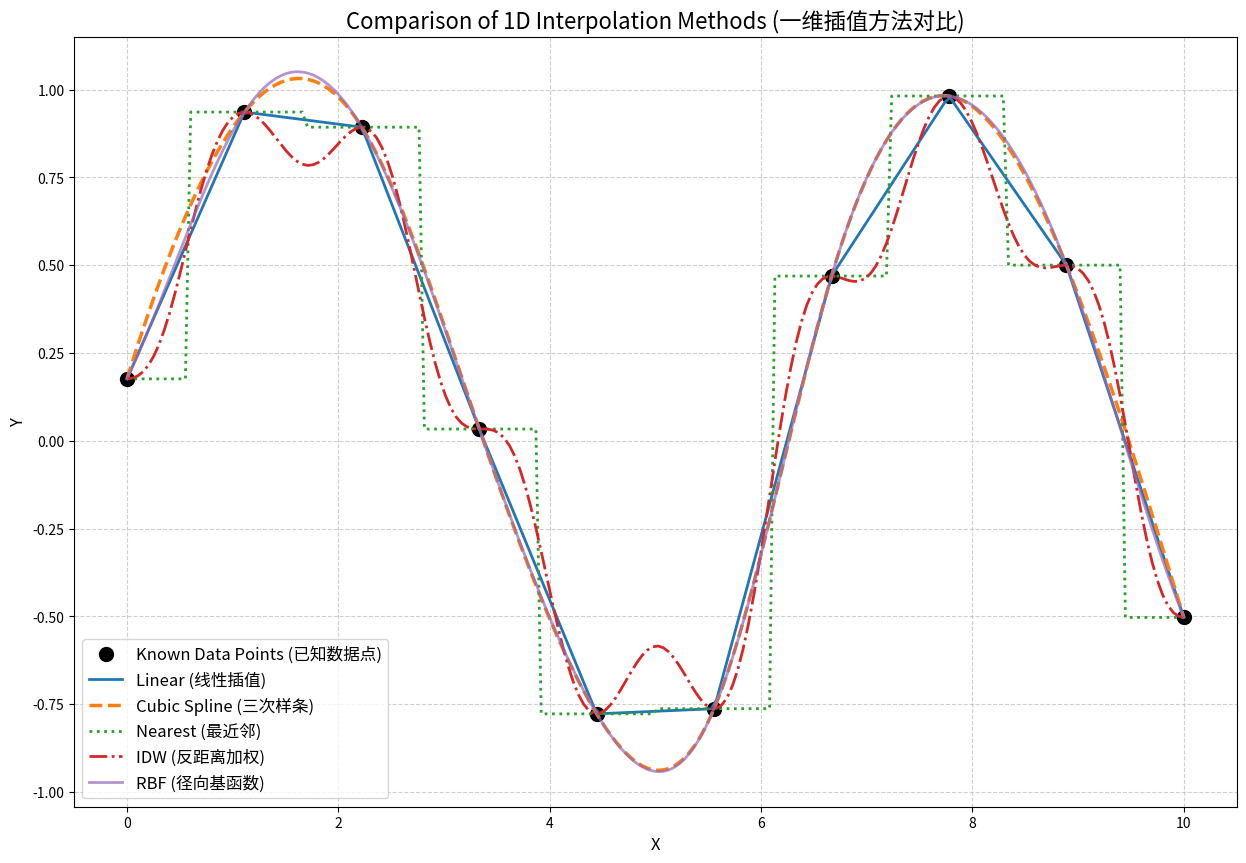

Write the Python code that produced this figure.
#计算时间：
#--- Interpolation Computation Times ---
#Linear         : 0.000259 seconds
#Cubic Spline   : 0.000654 seconds
#Nearest        : 0.000161 seconds
#IDW            : 0.005399 seconds
#IDW2           : 0.001463 seconds
#RBF            : 0.000835 seconds
#-------------------------------------

import numpy as np
import matplotlib.pyplot as plt
from scipy.interpolate import interp1d, Rbf
import time  # 导入 time 模块

# ----------------- 为IDW插值创建一个辅助函数 -----------------
def idw_interpolation(x_known, y_known, x_interp, p=2):
    """
    一维反距离权重插值 (IDW)。
    """
    y_interp = np.zeros_like(x_interp, dtype=float)
    for i, x in enumerate(x_interp):
        distances = np.abs(x_known - x)
        if np.any(distances == 0):
            y_interp[i] = y_known[np.argmin(distances)]
            continue
        weights = 1.0 / (distances ** p)
        y_interp[i] = np.sum(weights * y_known) / np.sum(weights)
    return y_interp
# -----------------------------------------------------------
def idw_interpolation_vectorized(x_known, y_known, x_interp, p=2):
    # 确保输入是NumPy数组
    x_known = np.asarray(x_known)
    y_known = np.asarray(y_known)
    x_interp = np.asarray(x_interp)

    # 使用广播计算所有距离矩阵
    # x_interp[:, np.newaxis] -> (N, 1)
    # x_known -> (M,)
    # distances -> (N, M)
    distances = np.abs(x_interp[:, np.newaxis] - x_known)

    # 处理距离为0的情况
    distances[distances == 0] = 1e-10  # 用一个极小值代替0，避免除零错误

    # 计算权重矩阵
    weights = 1.0 / (distances ** p)

    # 计算加权平均
    numerator = np.sum(weights * y_known, axis=1)
    denominator = np.sum(weights, axis=1)

    y_interp = numerator / denominator

    # 修复原始点的值
    for i, x in enumerate(x_interp):
        if x in x_known:
            y_interp[i] = y_known[np.where(x_known == x)]

    return y_interp
# 1. 创建一些稀疏的已知数据点 (x_known, y_known)
np.random.seed(0)  # 为了结果的可复现性
x_known = np.linspace(0, 10, 10) # 10个已知点
y_known = np.sin(x_known) + np.random.normal(0, 0.1, 10)

# 2. 创建我们要插值的目标x坐标 (x_new)
x_new = np.linspace(0, 10, 200) # 在200个点上进行插值

# 3. 使用5种不同的方法进行插值，并记录计算时间
computation_times = {} # 创建一个字典来存储计算时间

# --- 方法1: 线性插值 ---
start_time = time.time()
f_linear = interp1d(x_known, y_known, kind='linear')
y_linear = f_linear(x_new)
computation_times['Linear'] = time.time() - start_time

# --- 方法2: 三次样条插值 ---
start_time = time.time()
f_cubic = interp1d(x_known, y_known, kind='cubic')
y_cubic = f_cubic(x_new)
computation_times['Cubic Spline'] = time.time() - start_time

# --- 方法3: 最近邻插值 ---
start_time = time.time()
f_nearest = interp1d(x_known, y_known, kind='nearest')
y_nearest = f_nearest(x_new)
computation_times['Nearest'] = time.time() - start_time

# --- 方法4: 反距离加权插值 (IDW) ---
start_time = time.time()
y_idw = idw_interpolation(x_known, y_known, x_new, p=2)
computation_times['IDW'] = time.time() - start_time

# --- 方法4: 反距离加权插值 (IDW) ---
start_time = time.time()
y_idw2 = idw_interpolation_vectorized(x_known, y_known, x_new, p=2)
computation_times['IDW2'] = time.time() - start_time

# --- 方法5: 径向基函数插值 (RBF) ---
start_time = time.time()
rbf_func = Rbf(x_known, y_known, function='multiquadric')
y_rbf = rbf_func(x_new)
computation_times['RBF'] = time.time() - start_time


# 4. 打印计算时间
print("--- Interpolation Computation Times ---")
for method, t in computation_times.items():
    print(f"{method:<15}: {t:.6f} seconds")
print("-------------------------------------\n")


# 5. 绘制所有结果进行对比
plt.figure(figsize=(15, 10))
plt.plot(x_known, y_known, 'ko', markersize=10, label='Known Data Points (已知数据点)')
plt.plot(x_new, y_linear, '-', label='Linear (线性插值)', linewidth=2)
plt.plot(x_new, y_cubic, '--', label='Cubic Spline (三次样条)', linewidth=2.5)
plt.plot(x_new, y_nearest, ':', label='Nearest (最近邻)', linewidth=2)
plt.plot(x_new, y_idw, '-.', label='IDW (反距离加权)', linewidth=2)
#plt.plot(x_new, y_idw2, '-.', label='IDW2 (反距离加权)', linewidth=2)
plt.plot(x_new, y_rbf, '-', label='RBF (径向基函数)', linewidth=2, alpha=0.7)
plt.title('Comparison of 1D Interpolation Methods (一维插值方法对比)', fontsize=16)
plt.xlabel('X', fontsize=12)
plt.ylabel('Y', fontsize=12)
plt.legend(fontsize=12)
plt.grid(True, linestyle='--', alpha=0.6)
plt.show()